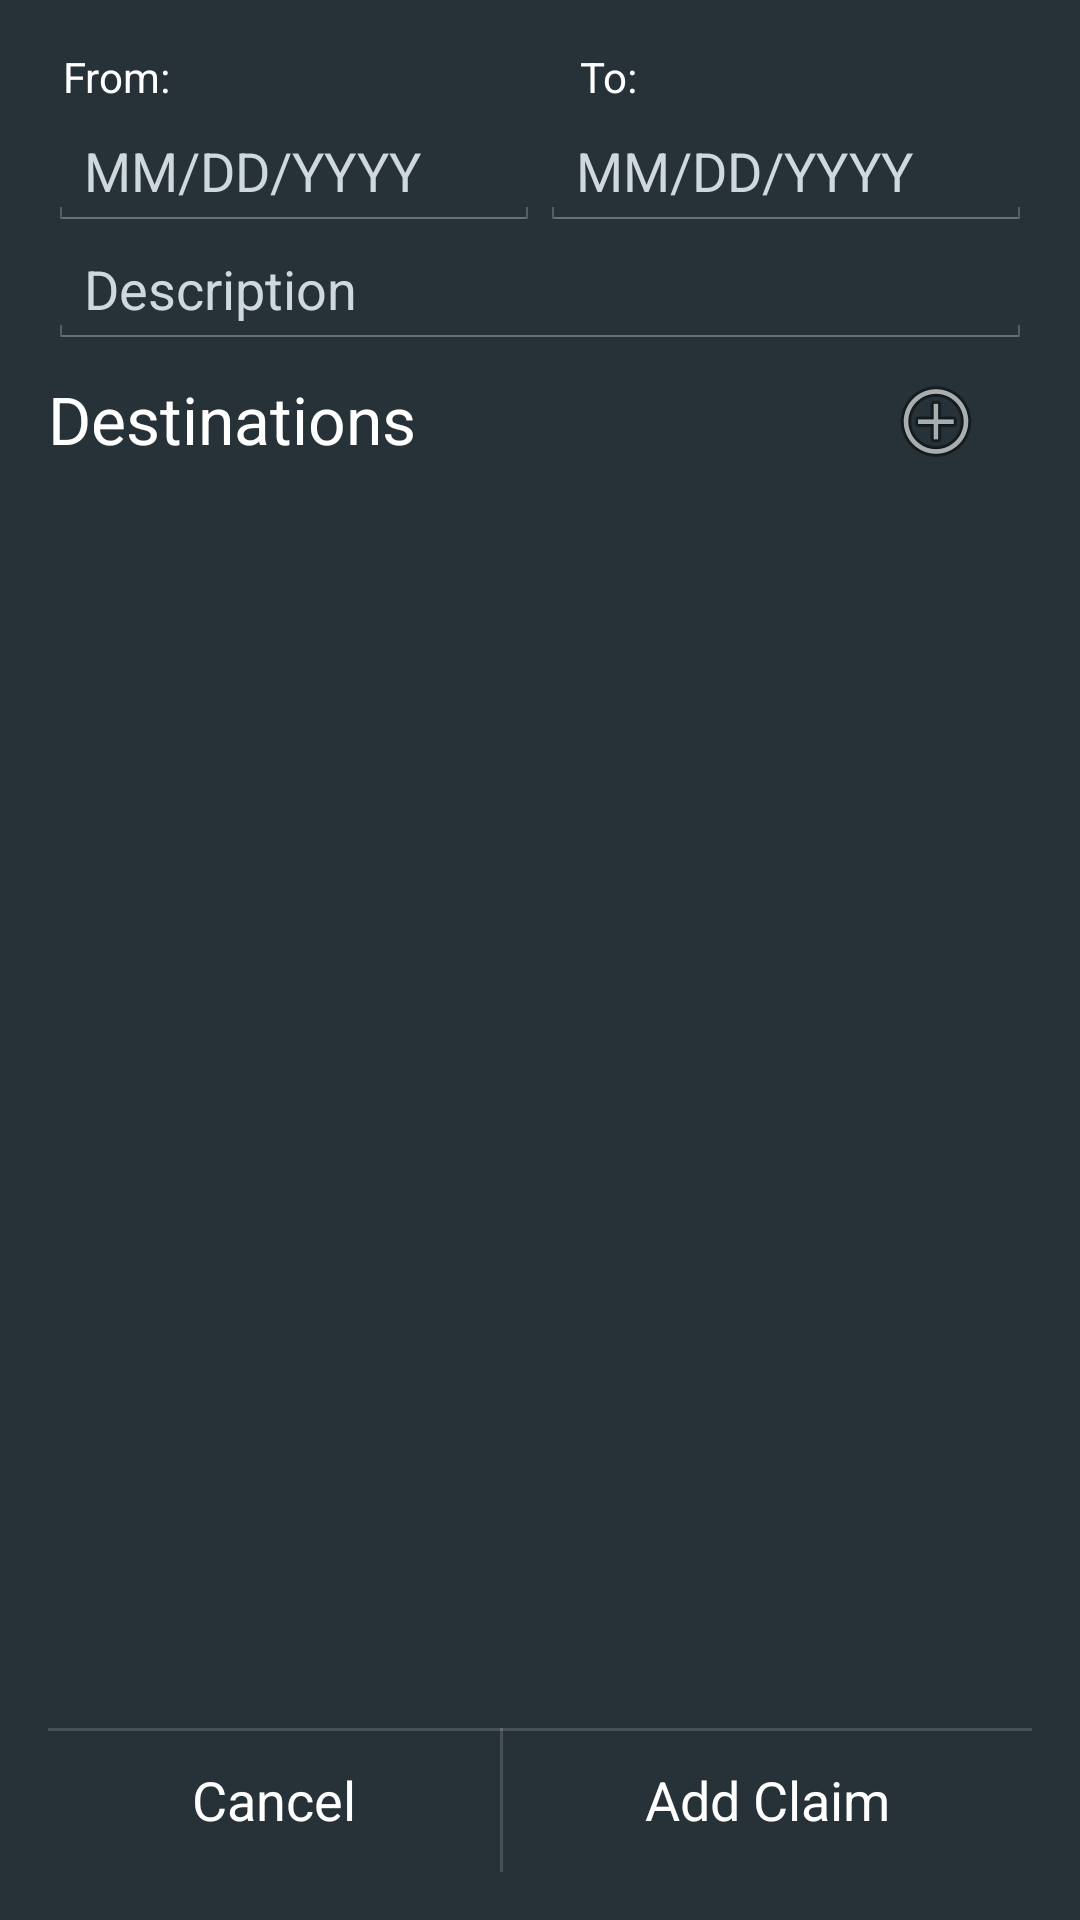

Write the Android layout XML for this screen, with the resource values it uses.
<!-- AndroidManifest.xml: application theme Theme.Holo.WithColoredSpinners -->
<!-- res/layout/activity_new_claim.xml -->
<RelativeLayout xmlns:android="http://schemas.android.com/apk/res/android"
    xmlns:tools="http://schemas.android.com/tools"
    android:layout_width="match_parent"
    android:layout_height="match_parent"
    android:background="#263238"
    android:paddingBottom="@dimen/activity_vertical_margin"
    android:paddingLeft="@dimen/activity_horizontal_margin"
    android:paddingRight="@dimen/activity_horizontal_margin"
    android:paddingTop="@dimen/activity_vertical_margin"
    tools:context=".EditClaimActivity" >

    <TextView
        android:id="@+id/claimant_name"
        android:layout_width="wrap_content"
        android:layout_height="wrap_content"
        android:layout_alignLeft="@+id/edit_claim_tv"
        android:layout_below="@+id/edit_claim_tv"
        android:ems="10"
        android:hint="@string/claimant_name"
        android:visibility="gone" />

    <ListView
        android:id="@+id/destinations_lv"
        android:layout_width="match_parent"
        android:layout_height="wrap_content"
        android:layout_above="@+id/new_claim_tags_tv"
        android:layout_alignParentRight="true"
        android:layout_below="@+id/add_dest_button"
        android:layout_toRightOf="@+id/tags_sv"
        android:divider="#263238"
        android:dividerHeight="15dp"
        android:stackFromBottom="false" >
    </ListView>

    <ScrollView
        android:id="@+id/tags_sv"
        android:layout_width="wrap_content"
        android:layout_height="wrap_content"
        android:layout_alignParentLeft="true"
        android:layout_below="@+id/edit_claim_description"
        android:layout_marginTop="53dp" >
    </ScrollView>

    <EditText
        android:id="@+id/edit_claim_description"
        style="@style/EditTextColors"
        android:layout_alignParentLeft="true"
        android:layout_alignParentRight="true"
        android:layout_below="@+id/new_claim_dates_linear_layout"
        android:hint="@string/description"
        android:inputType="textMultiLine" />

    <LinearLayout
        android:id="@+id/new_claim_dates_linear_layout"
        android:layout_width="wrap_content"
        android:layout_height="wrap_content"
        android:layout_below="@+id/new_claim_to_from_layout"
        android:layout_alignParentLeft="true"
        android:layout_alignParentRight="true" >

        <EditText
            android:id="@+id/start_date"
            style="@style/EditTextColors"
            android:layout_weight="1"
            android:focusableInTouchMode="False"
            android:hint="@string/date_hint"
            android:inputType="date" >
        </EditText>

        <EditText
            android:id="@+id/end_date"
            style="@style/EditTextColors"
            android:layout_weight="1"
            android:focusableInTouchMode="False"
            android:hint="@string/date_hint"
            android:inputType="date" />
    </LinearLayout>

    <ImageButton
        android:id="@+id/add_dest_button"
        style="?android:attr/borderlessButtonStyle"
        android:layout_width="wrap_content"
        android:layout_height="wrap_content"
        android:layout_alignRight="@+id/destinations_lv"
        android:layout_below="@+id/edit_claim_description"
        android:contentDescription="@string/destinations_button_description"
        android:src="@android:drawable/ic_menu_add" />

    <TextView
        android:id="@+id/new_claim_destinations_label"
        style="@style/TextFontLarge"
        android:layout_alignBottom="@+id/add_dest_button"
        android:gravity="center_vertical"
        android:text="@string/destinations" />

    <View
        style="@style/Divider"
        android:layout_below="@+id/new_claim_tags_tv" />

    <LinearLayout
        android:id="@+id/new_claim_buttons_layout"
        android:layout_width="wrap_content"
        android:layout_height="wrap_content"
        android:layout_alignParentBottom="true"
        android:layout_alignParentLeft="true"
        android:layout_alignParentRight="true" >
        
        <Button
            android:id="@+id/new_claim_cancel"
            style="?android:attr/borderlessButtonStyle"
            android:layout_width="wrap_content"
            android:layout_height="wrap_content"
            android:layout_weight="1"
            android:text="@string/cancel"
            android:textColor="#FFFFFF" />

        <View style="@style/VerticalDivider" />

        <Button
            android:id="@+id/claim_ok_button"
            style="?android:attr/borderlessButtonStyle"
            android:layout_width="wrap_content"
            android:layout_height="wrap_content"
            android:layout_weight="1"
            android:text="@string/add_claim"
            android:textColor="#FFFFFF" />
    </LinearLayout>

	<TextView
	    android:id="@+id/new_claim_tags_tv"
	    android:layout_width="wrap_content"
	    android:layout_height="wrap_content"
	    android:layout_above="@+id/new_claim_buttons_layout"
	    android:layout_alignBottom="@+id/new_claim_add_tag"
	    android:layout_alignLeft="@+id/destinations_lv"
	    android:layout_alignTop="@+id/new_claim_add_tag"
	    android:layout_toLeftOf="@+id/new_claim_add_tag"
	    android:gravity="center_vertical"
	    android:textColor="#F2F2F2"
	    android:textSize="@dimen/tags" />

    <LinearLayout
        android:id="@+id/new_claim_to_from_layout"
        android:layout_width="wrap_content"
        android:layout_height="wrap_content"
        android:layout_alignLeft="@+id/new_claim_dates_linear_layout"
        android:layout_alignParentRight="true"
        android:layout_alignParentTop="true" >

        <TextView
            android:id="@+id/new_claim_fromTV"
            android:layout_weight="1"
            style="@style/TextFontMedium"
            android:text="@string/from" />

        <TextView
            android:id="@+id/new_claim_toTV"
            android:layout_weight="1"
            style="@style/TextFontMedium"
            android:text="@string/to" />
    </LinearLayout>

    <ImageButton
        android:id="@+id/new_claim_add_tag"
        style="?android:attr/borderlessButtonStyle"
        android:layout_width="wrap_content"
        android:layout_height="wrap_content"
        android:layout_above="@+id/new_claim_buttons_layout"
        android:layout_alignRight="@+id/destinations_lv"
        android:contentDescription="@string/add_tag"
        android:src="@drawable/ic_action_new_label" />

</RelativeLayout>
<!-- resources referenced by this layout -->
<resources>
  <dimen name="activity_horizontal_margin">16dp</dimen>
  <dimen name="activity_vertical_margin">16dp</dimen>
  <dimen name="tags">14dp</dimen>
  <string name="add_claim">Add Claim</string>
  <string name="add_tag">Add Tag</string>
  <string name="cancel">Cancel</string>
  <string name="claimant_name">Claimant Name</string>
  <string name="date_hint">MM/DD/YYYY</string>
  <string name="description">Description</string>
  <string name="destinations">Destinations</string>
  <string name="destinations_button_description">Add Destinations Button</string>
  <string name="from">From:</string>
  <string name="to">To:</string>
  <style name="Divider">
          <item name="android:layout_width">match_parent</item>
          <item name="android:layout_height">1dp</item>
          <item name="android:background">?android:attr/listDivider</item>
      </style>
  <style name="EditTextColors">
          <item name="android:layout_width">wrap_content</item>
          <item name="android:layout_height">wrap_content</item>   
          <item name="android:textColor">#FFFFFF</item>
          <item name="android:textColorHint">#CFD8DC</item>     
          <item name="android:ems">7</item>
      </style>
  <style name="TextFontLarge" parent="@android:style/TextAppearance.Large">
          <item name="android:layout_width">wrap_content</item>
          <item name="android:layout_height">wrap_content</item>
          <item name="android:textColor">#FFFFFF</item>
          <item name="android:layout_marginBottom">10dp</item>
      </style>
  <style name="TextFontMedium" parent="@android:style/TextAppearance.Small">
          <item name="android:layout_width">wrap_content</item>
          <item name="android:layout_height">wrap_content</item>
          <item name="android:textColor">#FFFFFF</item>
          <item name="android:layout_marginBottom">2.5dp</item>
          <item name="android:layout_marginLeft">5dp</item>
      </style>
  <style name="VerticalDivider">
          <item name="android:layout_width">1dp</item>
          <item name="android:layout_height">match_parent</item>
          <item name="android:background">?android:attr/listDivider</item>
      </style>
  <style name="Theme.Holo.WithColoredSpinners" parent="@android:style/Theme.Holo">
          <item name="android:spinnerItemStyle">@style/SpinnerItem</item>
          <item name="android:spinnerDropDownItemStyle">@style/SpinnerItem.DropDownItem</item>
      </style>
  <style name="SpinnerItem" parent="@android:style/Widget.TextView.SpinnerItem">
          <item name="android:textColor">#FFFFFF</item>
      </style>
  <style name="SpinnerItem.DropDownItem" parent="@android:style/Widget.DropDownItem.Spinner">
          <item name="android:textColor">#FFFFFF</item>
      </style>
</resources>
